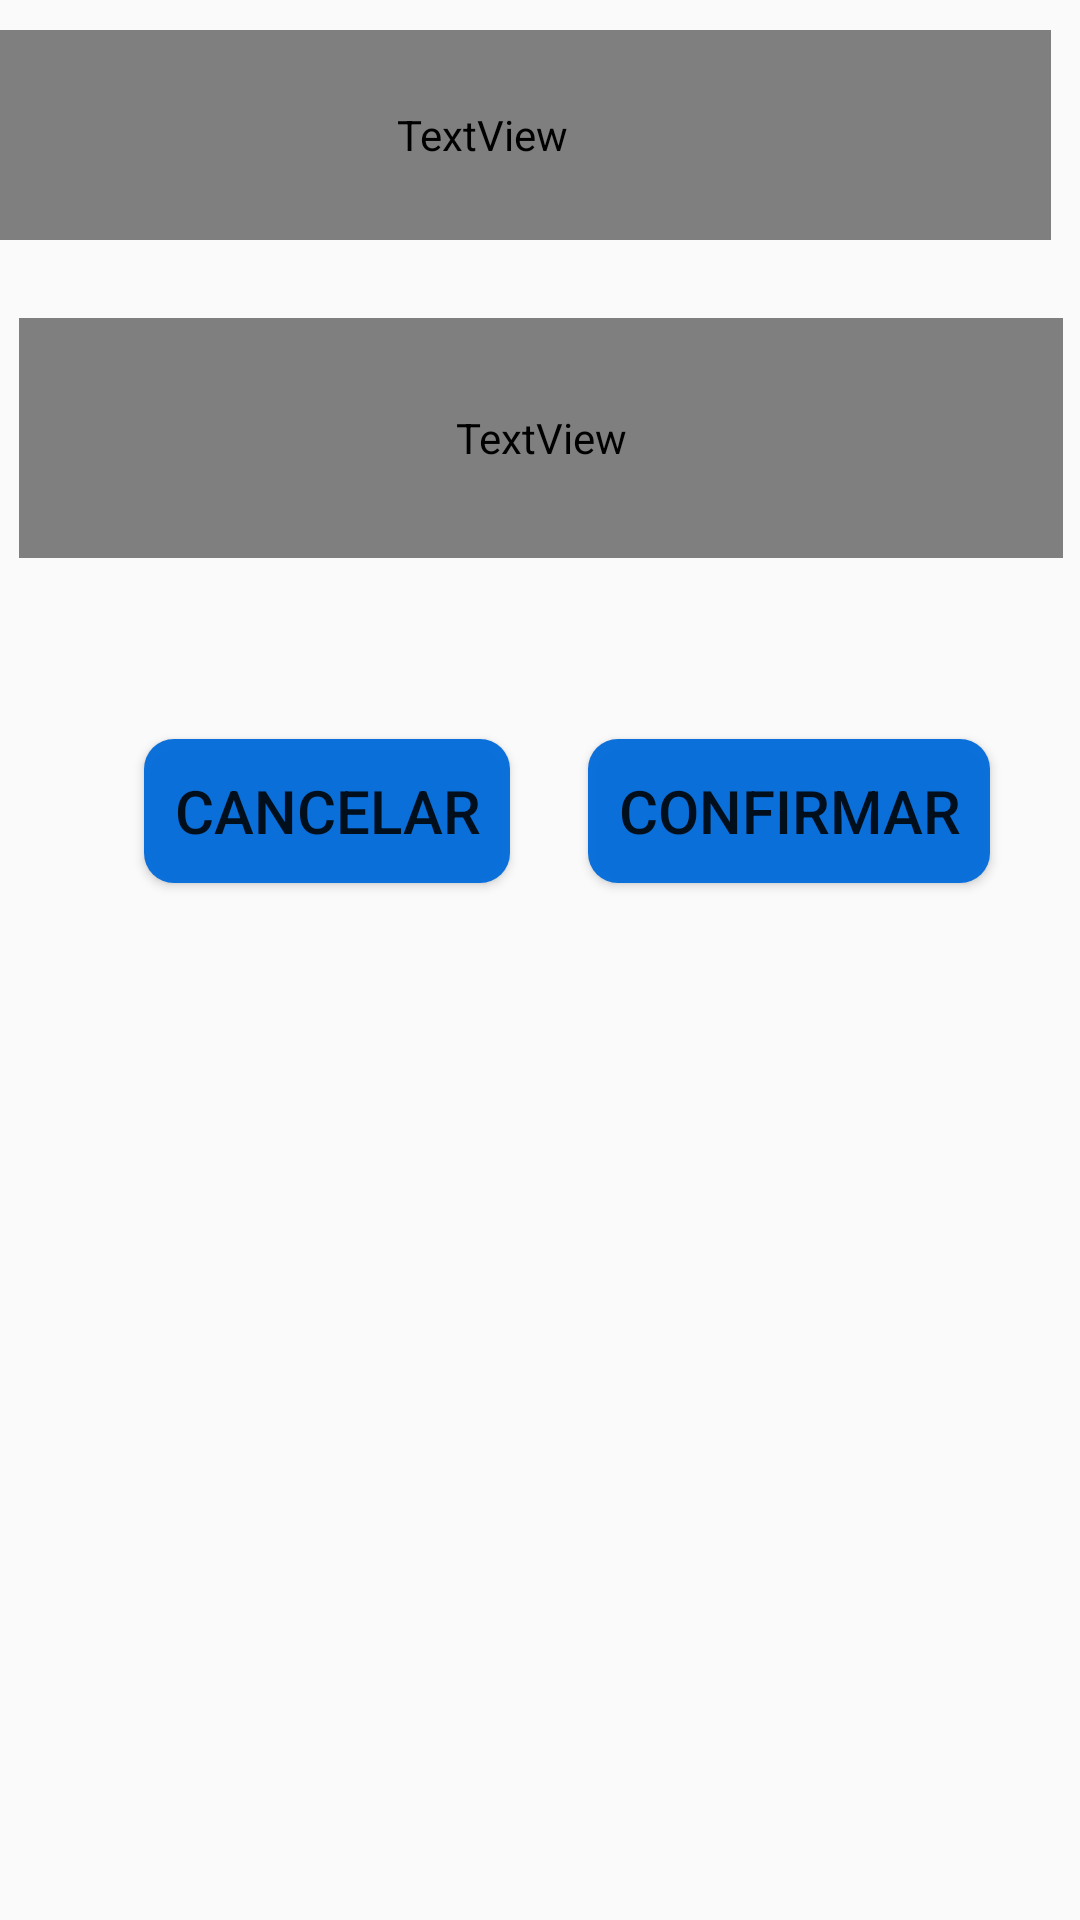

Here is an Android app screen rendered from its layout file. Give the layout XML and the strings, colors and styles it references.
<!-- AndroidManifest.xml: application theme Theme.TomaAguaApp -->
<!-- res/layout/alertpremium.xml -->
<?xml version="1.0" encoding="utf-8"?>
<androidx.constraintlayout.widget.ConstraintLayout xmlns:android="http://schemas.android.com/apk/res/android"
    xmlns:app="http://schemas.android.com/apk/res-auto"
    xmlns:tools="http://schemas.android.com/tools"
    android:layout_width="match_parent"
    android:layout_height="match_parent">

    <TextView
        android:id="@+id/textView2"
        style="@style/text_title_premium_rec"
        android:layout_width="379dp"
        android:layout_height="70dp"
        android:text="@string/premium_compra"
        android:textSize="48sp"
        app:layout_constraintEnd_toEndOf="parent"
        app:layout_constraintHorizontal_bias="1.0"
        app:layout_constraintStart_toStartOf="parent"
        app:layout_constraintTop_toTopOf="parent" />

    <TextView
        android:id="@+id/textView3"
        style="@style/texto_alertpremium"
        android:layout_width="348dp"
        android:layout_height="80dp"
        android:text="@string/premium_2"
        app:layout_constraintBottom_toBottomOf="parent"
        app:layout_constraintEnd_toEndOf="parent"
        app:layout_constraintHorizontal_bias="0.492"
        app:layout_constraintStart_toStartOf="parent"
        app:layout_constraintTop_toBottomOf="@+id/textView2"
        app:layout_constraintVertical_bias="0.035" />

    <Button
        android:id="@+id/cancelarpremium"
        android:layout_width="wrap_content"
        android:layout_height="wrap_content"
        android:layout_marginStart="48dp"
        android:background="@drawable/premiumstyle"
        android:text="Cancelar"
        android:textSize="20sp"
        app:layout_constraintBottom_toBottomOf="parent"
        app:layout_constraintStart_toStartOf="parent"
        app:layout_constraintTop_toBottomOf="@+id/textView3"
        app:layout_constraintVertical_bias="0.149" />

    <Button
        android:id="@+id/confirmarpremium"
        android:layout_width="wrap_content"
        android:layout_height="wrap_content"
        android:background="@drawable/premiumstyle"
        android:text="Confirmar"
        android:textSize="20sp"
        app:layout_constraintBottom_toBottomOf="parent"
        app:layout_constraintEnd_toEndOf="parent"
        app:layout_constraintHorizontal_bias="0.466"
        app:layout_constraintStart_toEndOf="@+id/cancelarpremium"
        app:layout_constraintTop_toBottomOf="@+id/textView3"
        app:layout_constraintVertical_bias="0.149" />

</androidx.constraintlayout.widget.ConstraintLayout>
<!-- resources referenced by this layout -->
<resources>
  <!-- drawable premiumstyle (drawable) -->
  <?xml version="1.0" encoding="utf-8"?>
  <shape xmlns:android="http://schemas.android.com/apk/res/android" android:shape="rectangle">
      <solid  android:color="#F8076DDB"/>
      <padding android:left="10dp" android:right="10dp"/>
      <corners android:radius="10dp"></corners>
  </shape>
  <string name="premium_2">¿Deseas Comprar la Version Premium?</string>
  <string name="premium_compra">Comprar Premium</string>
  <style name="text_title_premium_rec" parent="Theme.AppCompat.Light">
          <item name="android:textSize">40sp</item>
          <item name="android:textStyle">bold</item>
          <item name="android:textColor">@color/white</item>
          <item name="android:layout_margin">10dp</item>
          <item name="android:fontFamily">@font/amaranth</item>
      </style>
  <style name="texto_alertpremium">
          <item name="android:textSize">30sp</item>
          <item name="android:textStyle">bold</item>
          <item name="android:textColor">@color/white</item>
          <item name="android:layout_margin">10dp</item>
          <item name="android:fontFamily">@font/amaranth</item>
      </style>
  <style name="Theme.TomaAguaApp" parent="Theme.AppCompat.Light.NoActionBar">
  
          
          <item name="colorPrimary">
              @color/purple_500
          </item>
          <item name="colorPrimaryVariant">
              @color/purple_700
          </item>
          <item name="colorOnPrimary">
              @color/white
          </item>
          
          <item name="colorSecondary">
              @color/teal_200
          </item>
          <item name="colorSecondaryVariant">
              @color/teal_700
          </item>
          <item name="colorOnSecondary">
              @color/black
          </item>
          
          <item name="android:statusBarColor" tools:targetApi="l">
              ?attr/colorPrimaryVariant
          </item>
          
      </style>
  <color name="white">
          #FFFFFFFF
      </color>
  <color name="purple_500">
          #0CA9F1
      </color>
  <color name="purple_700">
          #FF3700B3
      </color>
  <color name="teal_200">
          #FF03DAC5
      </color>
  <color name="teal_700">
          #FF018786
      </color>
  <color name="black">
          #FF000000
      </color>
</resources>
